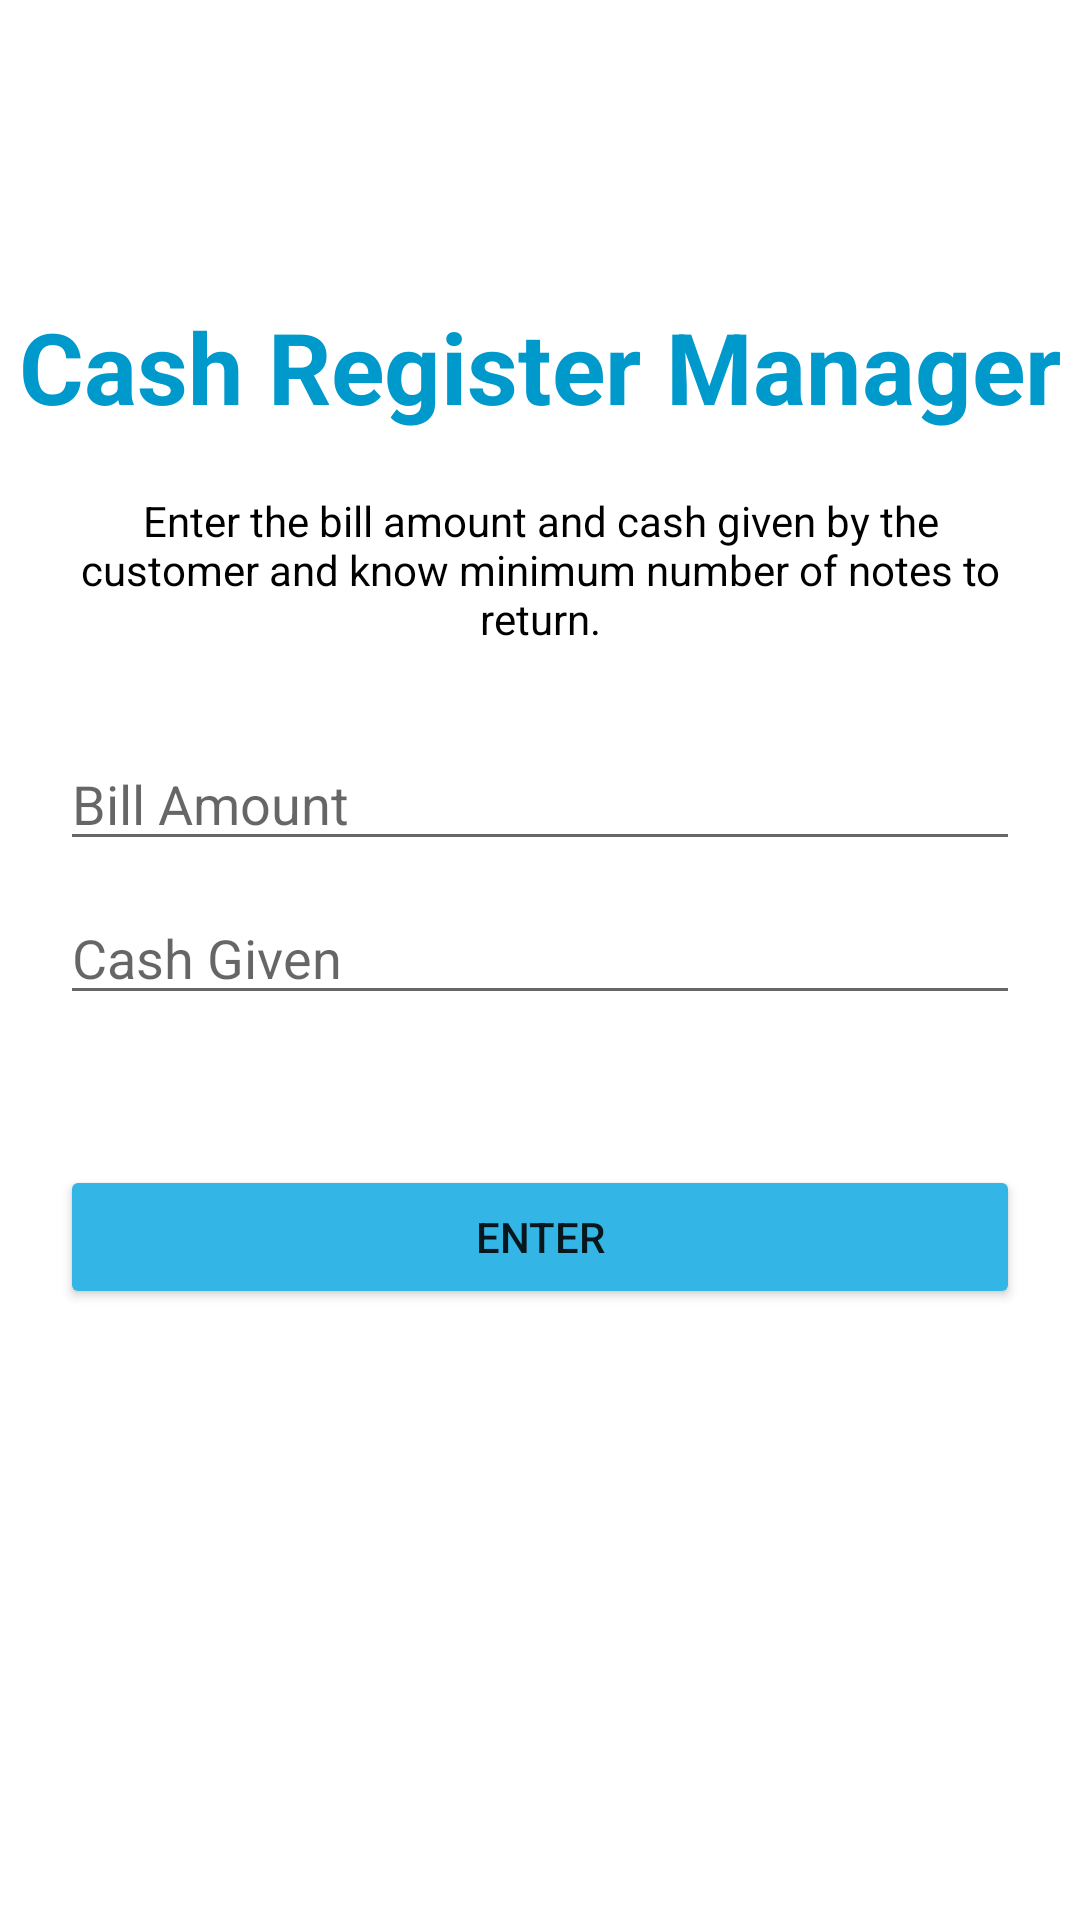

Write the Android layout XML for this screen, with the resource values it uses.
<!-- AndroidManifest.xml: application theme Theme.CashRegister -->
<!-- res/layout/activity_main.xml -->
<?xml version="1.0" encoding="utf-8"?>
<androidx.constraintlayout.widget.ConstraintLayout xmlns:android="http://schemas.android.com/apk/res/android"
    xmlns:app="http://schemas.android.com/apk/res-auto"
    xmlns:tools="http://schemas.android.com/tools"
    android:layout_width="match_parent"
    android:layout_height="match_parent"
    tools:context=".MainActivity">

    <TextView
        android:id="@+id/mainText"
        android:layout_width="wrap_content"
        android:layout_height="wrap_content"
        android:layout_marginTop="100dp"
        android:text="@string/cash_register_manager"
        android:textColor="@android:color/holo_blue_dark"
        android:textSize="33sp"
        android:textStyle="bold"
        app:layout_constraintEnd_toEndOf="parent"
        app:layout_constraintStart_toStartOf="parent"
        android:layout_marginStart="20dp"
        android:layout_marginEnd="20dp"
        app:layout_constraintTop_toTopOf="parent" />

    <TextView
        android:id="@+id/smalltext"
        android:layout_width="match_parent"
        android:layout_height="wrap_content"
        android:layout_marginStart="20dp"
        android:layout_marginTop="20dp"
        android:layout_marginEnd="20dp"
        android:text="@string/enter_the_bill_amount_and_cash_given_by_the_customer_and_know_minimum_number_of_notes_to_return"
        android:textAlignment="center"
        android:textColor="@color/black"
        app:layout_constraintEnd_toEndOf="parent"
        app:layout_constraintStart_toStartOf="parent"
        app:layout_constraintTop_toBottomOf="@id/mainText" />

    <EditText
        android:id="@+id/billAmount"
        android:layout_width="match_parent"
        android:layout_height="wrap_content"
        android:layout_marginStart="20dp"
        android:layout_marginTop="30dp"
        android:layout_marginEnd="20dp"
        android:hint="@string/bill_amount"
        android:inputType="number"
        android:textColor="@color/black"
        app:layout_constraintEnd_toEndOf="parent"
        app:layout_constraintStart_toStartOf="parent"
        app:layout_constraintTop_toBottomOf="@id/smalltext" />

    <EditText
        android:id="@+id/cashGiven"
        android:layout_width="match_parent"
        android:layout_height="wrap_content"
        android:layout_marginStart="20dp"
        android:layout_marginTop="10dp"
        android:layout_marginEnd="20dp"
        android:hint="@string/cash_given"
        android:inputType="number"
        app:layout_constraintEnd_toEndOf="parent"
        app:layout_constraintStart_toStartOf="parent"
        app:layout_constraintTop_toBottomOf="@id/billAmount" />

    <Button
        android:layout_width="match_parent"
        android:layout_height="wrap_content"
        android:layout_marginStart="20dp"
        android:layout_marginTop="50dp"
        android:layout_marginEnd="20dp"
        android:backgroundTint="@android:color/holo_blue_light"
        android:text="@string/enter"
        android:onClick="enter"
        app:layout_constraintTop_toBottomOf="@id/cashGiven"/>


</androidx.constraintlayout.widget.ConstraintLayout>
<!-- resources referenced by this layout -->
<resources>
  <string name="bill_amount">Bill Amount</string>
  <string name="cash_given">Cash Given</string>
  <string name="cash_register_manager">Cash Register Manager</string>
  <string name="enter">Enter</string>
  <string name="enter_the_bill_amount_and_cash_given_by_the_customer_and_know_minimum_number_of_notes_to_return">Enter the bill amount and cash given by the customer and know minimum number of notes to return.</string>
  <style name="Theme.CashRegister" parent="Theme.MaterialComponents.DayNight.DarkActionBar">
          
          <item name="colorPrimary">@color/purple_500</item>
          <item name="colorPrimaryVariant">@color/purple_700</item>
          <item name="colorOnPrimary">@color/white</item>
          
          <item name="colorSecondary">@color/teal_200</item>
          <item name="colorSecondaryVariant">@color/teal_700</item>
          <item name="colorOnSecondary">@color/black</item>
          
          <item name="android:statusBarColor" tools:targetApi="l">?attr/colorPrimaryVariant</item>
          
      </style>
  <!-- not gathered from this repository: default colours our renderer supplied (Android Studio template values) -->
  <color name="purple_500">#FF6200EE</color>
  <color name="purple_700">#FF3700B3</color>
  <color name="teal_200">#FF03DAC5</color>
  <color name="teal_700">#FF018786</color>
  <color name="black">#FF000000</color>
  <color name="white">#FFFFFFFF</color>
</resources>
